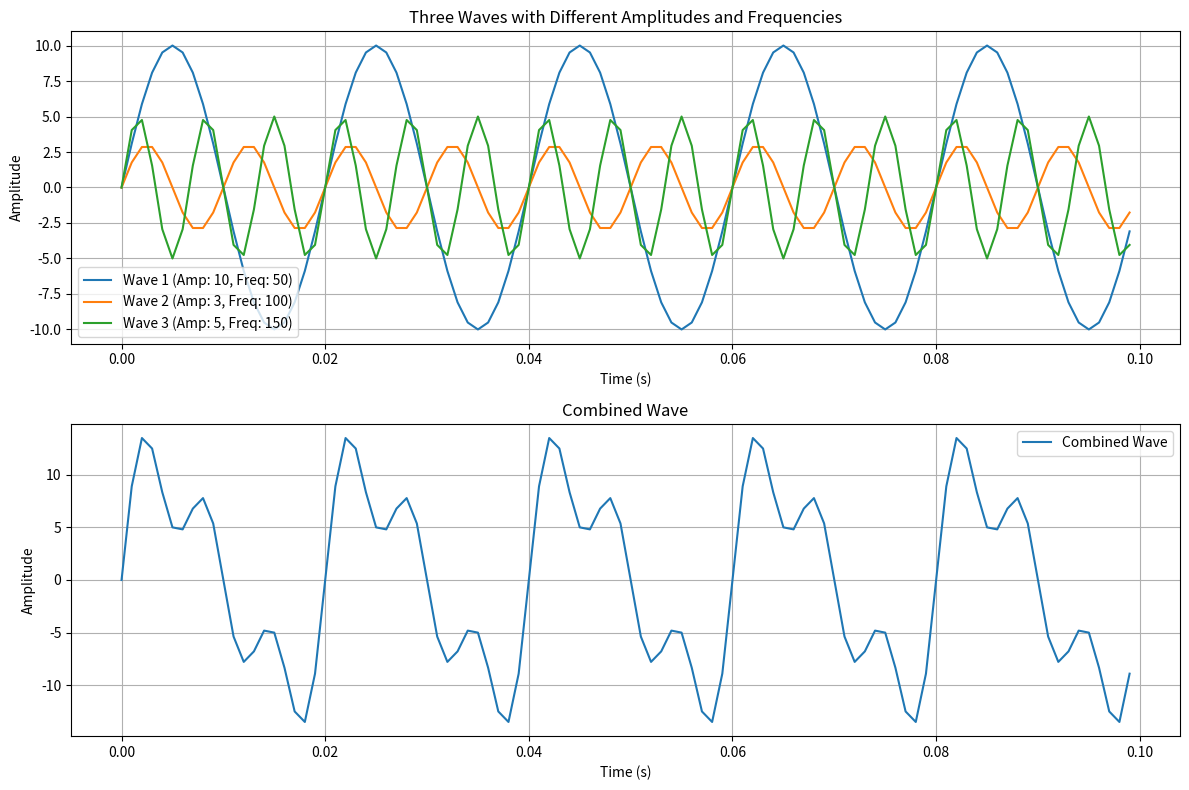
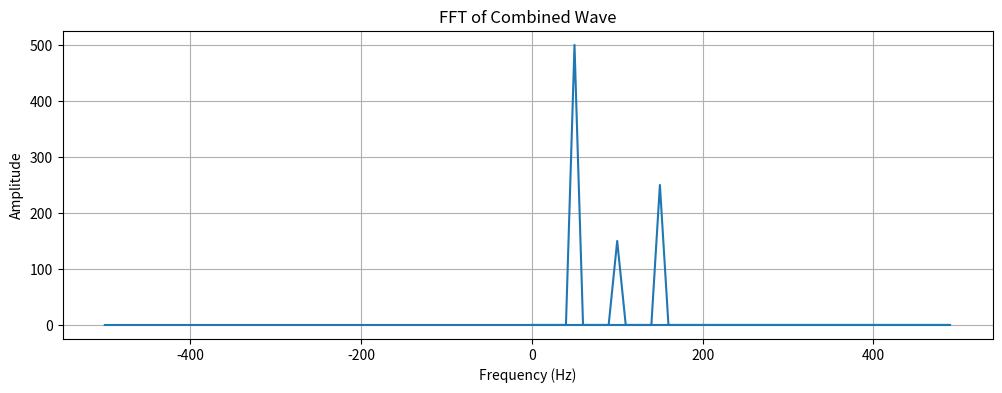

Reproduce these figures in Python, in order.
import numpy as np
import matplotlib.pyplot as plt

# Function to generate a wave
def generate_wave(amplitude, frequency, duration, sample_rate):
    t = np.linspace(0, duration, int(duration * sample_rate), endpoint=False)
    wave = amplitude * np.sin(2 * np.pi * frequency * t)
    return t, wave

# Wave parameters
amplitudes = [10, 3, 5]
frequencies = [50, 100, 150]
duration = 0.1  # Duration of the waves in seconds
sample_rate = 1000  # Number of samples per second

# Generate the three waves
waves = [generate_wave(amplitude, frequency, duration, sample_rate) for amplitude, frequency in zip(amplitudes, frequencies)]

# Add the three waves to create a single wave
t_combined = waves[0][0]  # Use the time values from the first wave
wave_combined = sum(wave for _, wave in waves)

# Plot the three individual waves and the combined wave
plt.figure(figsize=(12, 8))
plt.subplot(2, 1, 1)
plt.title("Three Waves with Different Amplitudes and Frequencies")
plt.xlabel("Time (s)")
plt.ylabel("Amplitude")
for i, (t, wave) in enumerate(waves):
    plt.plot(t, wave, label=f"Wave {i+1} (Amp: {amplitudes[i]}, Freq: {frequencies[i]})")
plt.legend()
plt.grid()

plt.subplot(2, 1, 2)
plt.title("Combined Wave")
plt.xlabel("Time (s)")
plt.ylabel("Amplitude")
plt.plot(t_combined, wave_combined, label="Combined Wave")
plt.legend()
plt.grid()

plt.tight_layout()
plt.show()

#now implememt the fourier transform

# Compute the Fast Fourier Transform (FFT)
fft_combined = np.fft.fft(wave_combined)

# Compute the sample frequencies and the corresponding values in hertz
sample_freq = np.fft.fftfreq(len(fft_combined), 1 / sample_rate)
hz_values = sample_freq[:int(len(fft_combined) / 2) + 1]

# Plot the computed FFT
plt.figure(figsize=(12, 4))
plt.title("FFT of Combined Wave")
plt.xlabel("Frequency (Hz)")
plt.ylabel("Amplitude")
plt.plot(hz_values, np.abs(fft_combined[:int(len(fft_combined) / 2) + 1]))
plt.grid()
plt.show()
